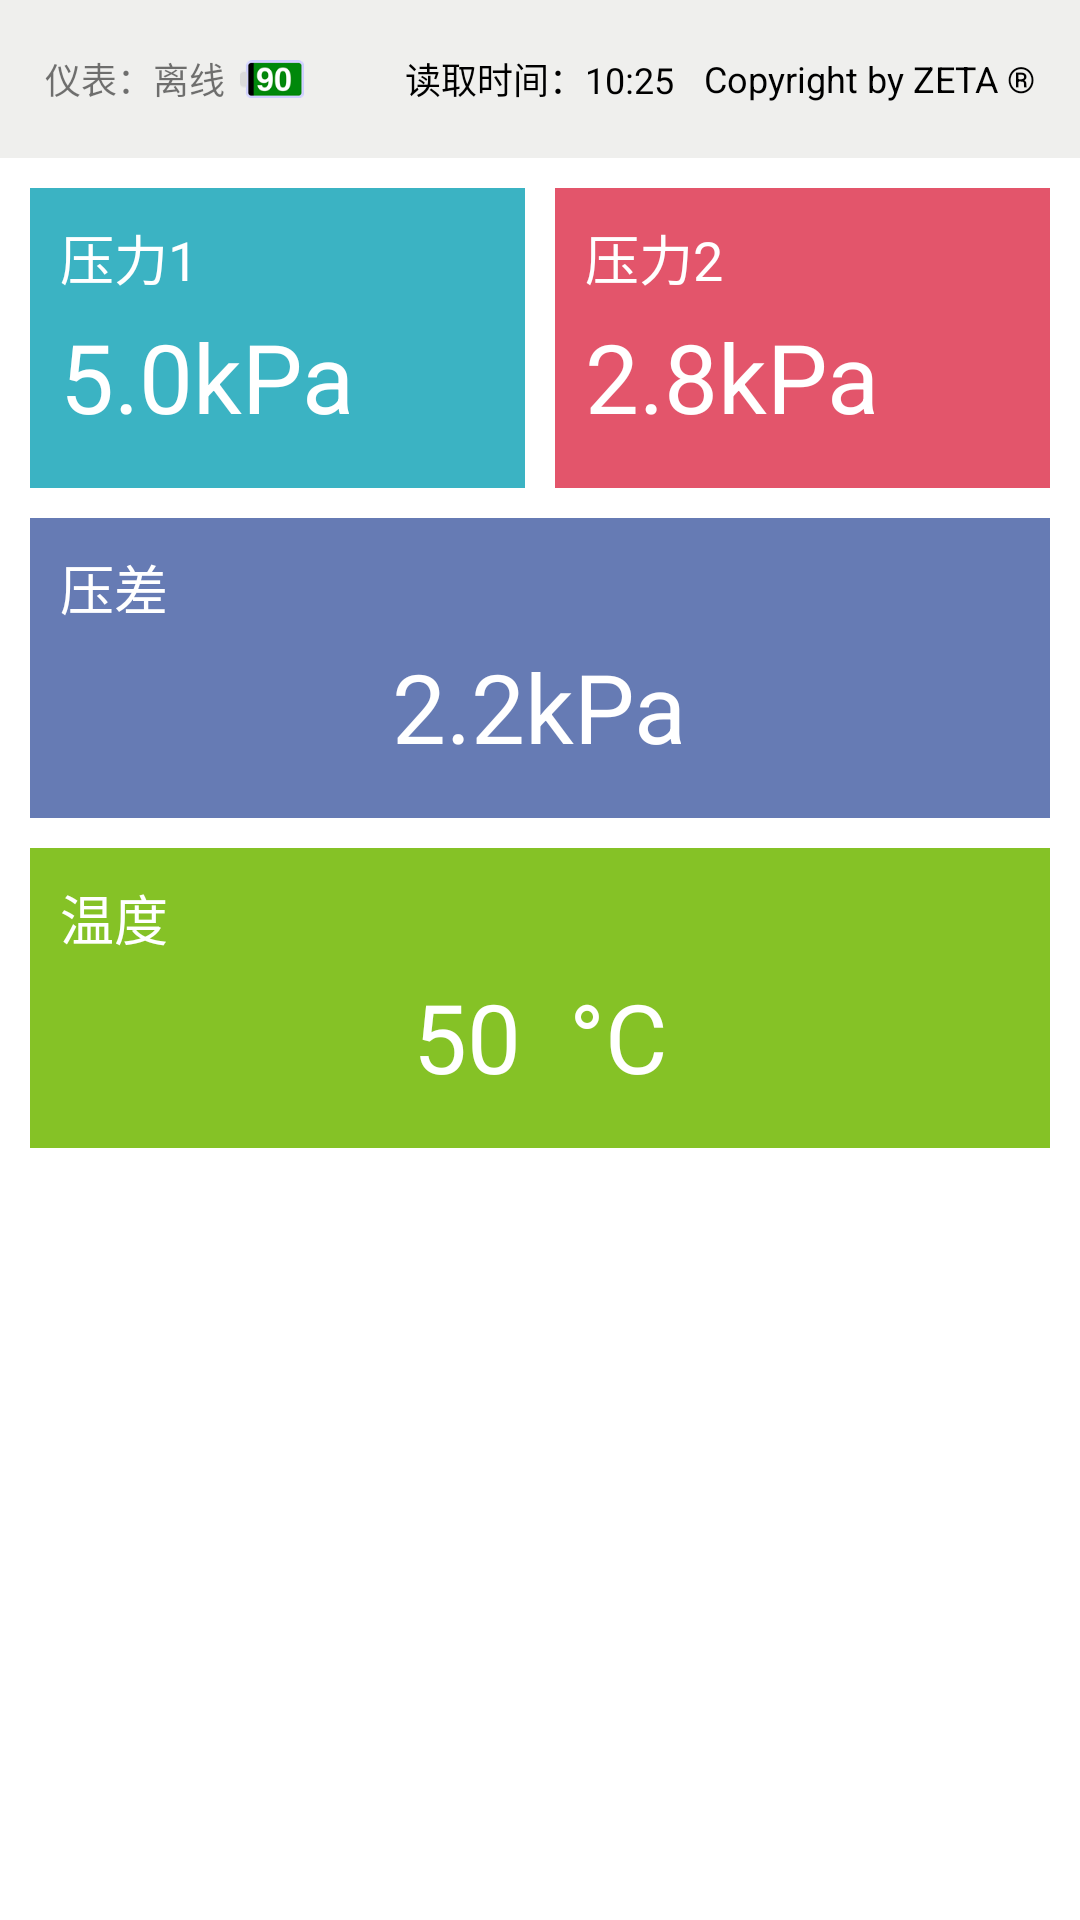

Reconstruct the res/layout file that produces this screen, plus the resources it refers to.
<!-- AndroidManifest.xml: application theme AppTheme -->
<!-- res/layout/fragment_warm_pressing.xml -->
<RelativeLayout xmlns:android="http://schemas.android.com/apk/res/android"
    xmlns:tools="http://schemas.android.com/tools"
    android:layout_width="match_parent"
    android:layout_height="match_parent"
    android:background="@color/white"
    android:clickable="true"
    tools:context="com.intohotel.fragment.WarmPressingFragment">

    <RelativeLayout
        android:id="@+id/status_bar_layout"
        style="@style/WidthFillStyle"
        android:layout_below="@id/warm_pressing_title_text"
        android:background="#efefed"
        android:padding="15dp">

        <include layout="@layout/view_status_bar" />
    </RelativeLayout>

    <ScrollView
        style="@style/FillParentStyle"
        android:layout_below="@id/status_bar_layout">

        <RelativeLayout style="@style/FillParentStyle">


            <LinearLayout
                android:id="@+id/pressure_layout"
                style="@style/WidthFillStyle"
                android:layout_below="@id/status_bar_layout"
                android:orientation="horizontal"
                android:padding="10dp">

                <RelativeLayout
                    android:id="@+id/pressure_layout1"
                    android:layout_width="match_parent"
                    android:layout_height="100dp"
                    android:layout_marginRight="5dp"
                    android:layout_weight="1.0"
                    android:background="#3bb3c3">

                    <TextView
                        android:id="@+id/pressure1_title_text"
                        style="@style/Text.MiddleFonts"
                        android:layout_alignParentLeft="true"
                        android:layout_alignParentTop="true"
                        android:layout_marginLeft="10dp"
                        android:layout_marginTop="10dp"
                        android:text="压力1"
                        android:textColor="@color/white" />

                    <TextView
                        android:id="@+id/pressure1_text"
                        style="@style/Text.LargeFonts"
                        android:layout_below="@id/pressure1_title_text"
                        android:layout_marginLeft="10dp"
                        android:layout_marginTop="5dp"
                        android:text="5.0kPa"
                        android:textColor="@color/white" />
                </RelativeLayout>

                <RelativeLayout
                    android:id="@+id/pressure_layout2"
                    android:layout_width="match_parent"
                    android:layout_height="100dp"
                    android:layout_marginLeft="5dp"
                    android:layout_weight="1.0"
                    android:background="#e3556b">

                    <TextView
                        android:id="@+id/pressure2_title_text"
                        style="@style/Text.MiddleFonts"
                        android:layout_alignParentLeft="true"
                        android:layout_alignParentTop="true"
                        android:layout_marginLeft="10dp"
                        android:layout_marginTop="10dp"
                        android:text="压力2"
                        android:textColor="@color/white" />

                    <TextView
                        android:id="@+id/pressure2_text"
                        style="@style/Text.LargeFonts"
                        android:layout_below="@id/pressure2_title_text"
                        android:layout_marginLeft="10dp"
                        android:layout_marginTop="5dp"
                        android:text="2.8kPa"
                        android:textColor="@color/white" />

                </RelativeLayout>
            </LinearLayout>

            <RelativeLayout
                android:id="@+id/pressure_diff_layout"
                android:layout_width="match_parent"
                android:layout_height="100dp"
                android:layout_below="@id/pressure_layout"
                android:layout_marginLeft="10dp"
                android:layout_marginRight="10dp"
                android:background="#667bb4">

                <TextView
                    android:id="@+id/pressure_diff_title_text"
                    style="@style/Text.MiddleFonts"
                    android:layout_alignParentLeft="true"
                    android:layout_alignParentTop="true"
                    android:layout_marginLeft="10dp"
                    android:layout_marginTop="10dp"
                    android:text="压差"
                    android:textColor="@color/white" />

                <TextView
                    android:id="@+id/pressure_diff_text"
                    style="@style/Text.LargeFonts"
                    android:layout_below="@id/pressure_diff_title_text"
                    android:layout_centerHorizontal="true"
                    android:layout_marginLeft="10dp"
                    android:layout_marginTop="5dp"
                    android:text="2.2kPa"
                    android:textColor="@color/white" />

            </RelativeLayout>

            <RelativeLayout
                android:id="@+id/warm_layout"
                android:layout_width="match_parent"
                android:layout_height="100dp"
                android:layout_below="@id/pressure_diff_layout"
                android:layout_margin="10dp"
                android:background="#85c226">

                <TextView
                    android:id="@+id/warm_title_text"
                    style="@style/Text.MiddleFonts"
                    android:layout_alignParentLeft="true"
                    android:layout_alignParentTop="true"
                    android:layout_marginLeft="10dp"
                    android:layout_marginTop="10dp"
                    android:text="温度"
                    android:textColor="@color/white" />

                <TextView
                    android:id="@+id/warm_text"
                    style="@style/Text.LargeFonts"
                    android:layout_below="@id/warm_title_text"
                    android:layout_centerHorizontal="true"
                    android:layout_marginLeft="10dp"
                    android:layout_marginTop="5dp"
                    android:text="50  °C"
                    android:textColor="@color/white" />
            </RelativeLayout>
        </RelativeLayout>
    </ScrollView>
</RelativeLayout>
<!-- res/layout/view_status_bar.xml (included above) -->
<?xml version="1.0" encoding="utf-8"?>
<RelativeLayout xmlns:android="http://schemas.android.com/apk/res/android"
    style="@style/WidthFillStyle"
    android:background="#efefed"
 android:gravity="center_vertical" >



    <TextView
        android:id="@+id/meter_status_text"
        style="@style/Text.SuperSmallFonts"
        android:layout_marginTop="5dp"
        android:text="仪表：离线" android:layout_centerVertical="true"/>

    <ImageView
        android:id="@+id/battery_image"
        style="@style/WrapContentStyle"
        android:layout_toRightOf="@id/meter_status_text"
        android:background="@mipmap/stat_sys_battery_90"
        android:layout_centerVertical="true"
        android:layout_marginLeft="5dp"/>

    <TextView
        android:id="@+id/time_text"
        style="@style/Text.SuperSmallFonts"
        android:layout_centerHorizontal="true"
        android:layout_marginTop="5dp"
        android:text="读取时间：10:25"
        android:textColor="@color/black" android:layout_centerVertical="true"/>

    <TextView
        style="@style/Text.SuperSmallFonts"
        android:layout_alignParentRight="true"
        android:layout_marginTop="5dp"
        android:text="@string/copyright"
        android:textColor="@color/black" android:layout_centerVertical="true"/>
</RelativeLayout>
<!-- resources referenced by this layout -->
<resources>
  <color name="black">#000000</color>
  <color name="white">#ffffff</color>
  <!-- mipmap stat_sys_battery_90: png bitmap (mipmap-xxxhdpi, 3469 bytes) -->
  <string name="copyright">Copyright by ZETA ®</string>
  <style name="FillParentStyle">
          <item name="android:layout_width">fill_parent</item>
          <item name="android:layout_height">fill_parent</item>
      </style>
  <style name="Text.LargeFonts" parent="@style/TextStyle">
          <item name="android:textSize">32sp</item>
      </style>
  <style name="Text.MiddleFonts" parent="@style/TextStyle">
          <item name="android:textSize">18sp</item>
      </style>
  <style name="Text.SuperSmallFonts" parent="@style/TextStyle">
          <item name="android:textSize">12sp</item>
      </style>
  <style name="WidthFillStyle">
          <item name="android:layout_width">fill_parent</item>
          <item name="android:layout_height">wrap_content</item>
      </style>
  <style name="WrapContentStyle">
          <item name="android:layout_width">wrap_content</item>
          <item name="android:layout_height">wrap_content</item>
      </style>
  <style name="AppTheme" parent="Theme.AppCompat.Light.DarkActionBar">
          
      </style>
  <style name="TextStyle" parent="@style/WrapContentStyle">
          <item name="android:textStyle">normal</item>
          <item name="android:gravity">center</item>
      </style>
</resources>
